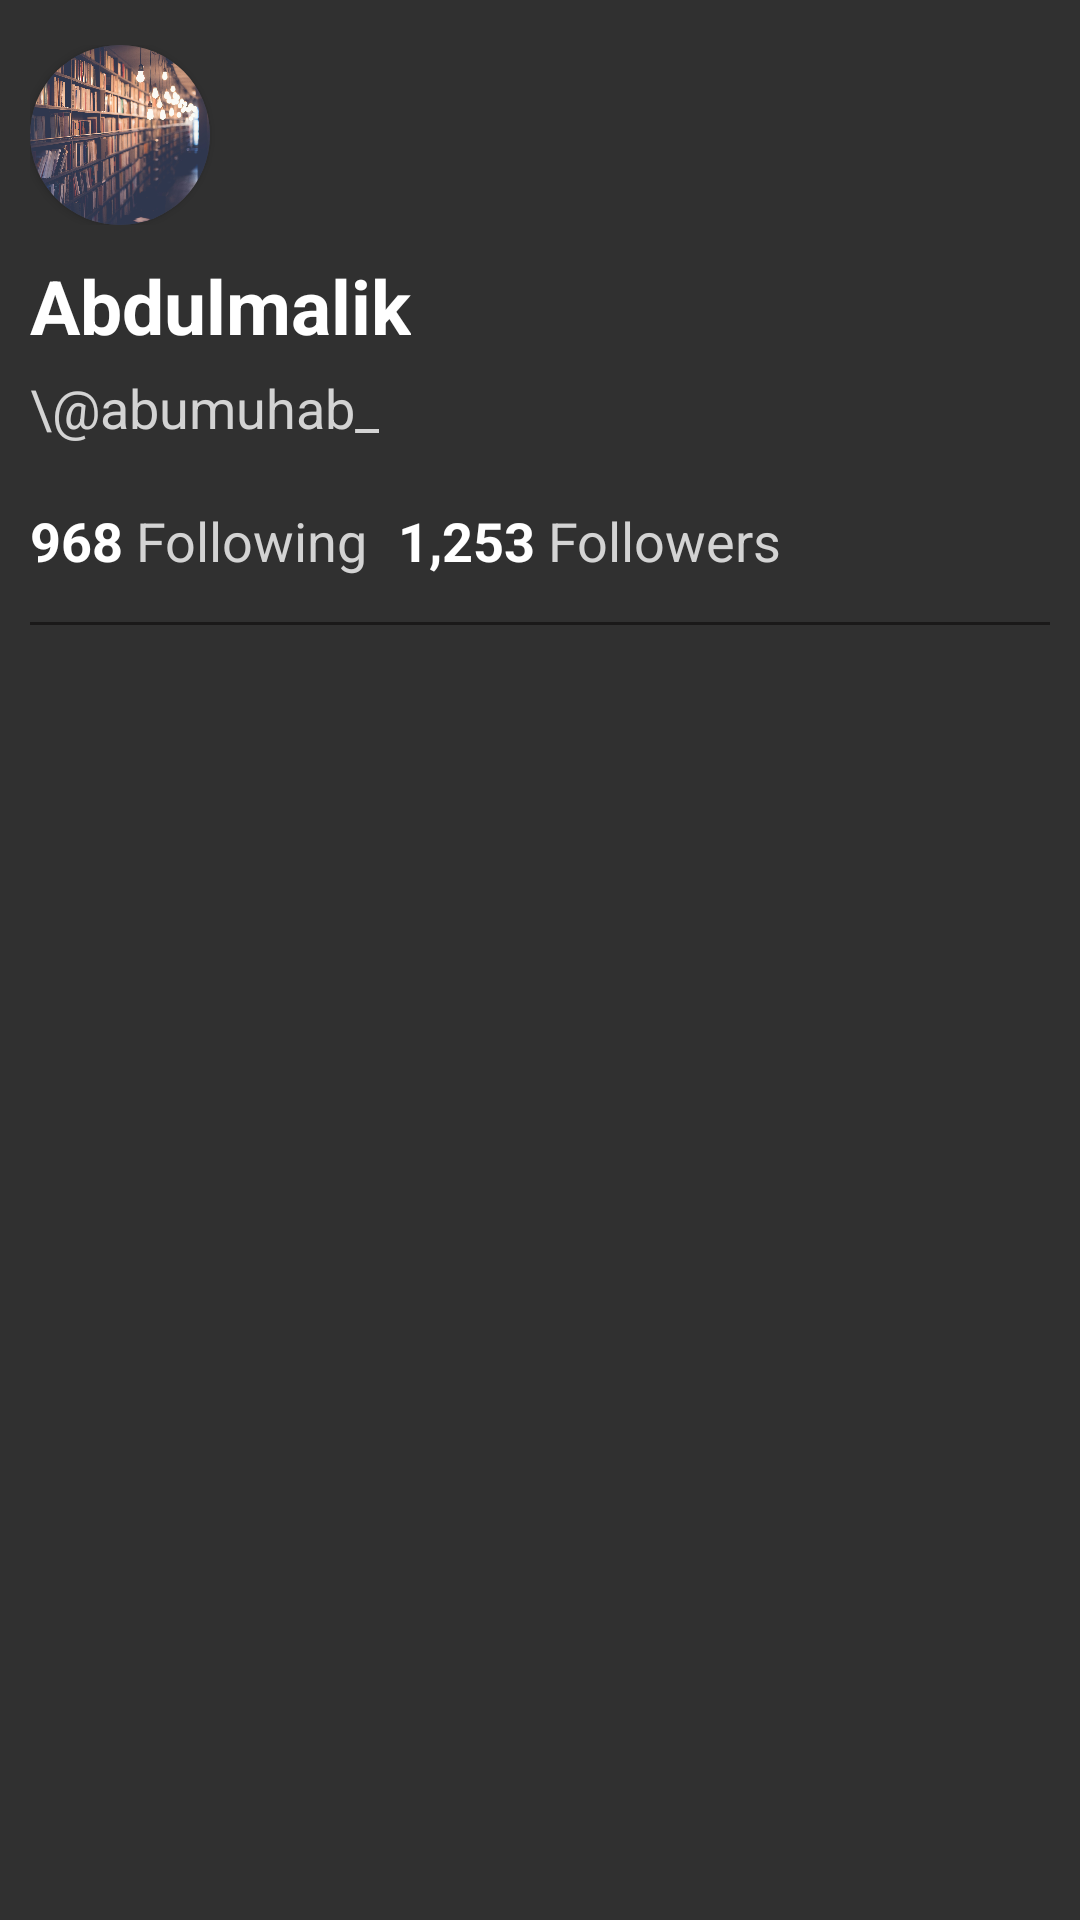

The Android layout XML behind this screen, and the referenced resources:
<!-- AndroidManifest.xml: application theme Theme.Design.NoActionBar -->
<!-- res/layout/drawer_header.xml -->
<?xml version="1.0" encoding="utf-8"?>
<LinearLayout xmlns:android="http://schemas.android.com/apk/res/android"
    xmlns:app="http://schemas.android.com/apk/res-auto"
    android:layout_width="match_parent"
    android:layout_height="match_parent"
    android:layout_marginTop="15dp"
    android:orientation="vertical"
    android:paddingLeft="10dp"
    android:paddingTop="15dp"
    android:paddingRight="10dp">

    <LinearLayout
        android:layout_width="match_parent"
        android:layout_height="wrap_content"
        android:orientation="horizontal">

        <androidx.cardview.widget.CardView
            android:layout_width="60dp"
            android:layout_height="60dp"
            app:cardCornerRadius="60dp">

            <ImageView
                android:layout_width="60dp"
                android:layout_height="60dp"
                android:contentDescription="@string/notificationIcon"
                android:scaleType="centerCrop"
                android:src="@drawable/avi" />
        </androidx.cardview.widget.CardView>
    </LinearLayout>

    <TextView
        android:layout_width="wrap_content"
        android:layout_height="wrap_content"
        android:layout_marginTop="10sp"
        android:layout_marginBottom="5dp"
        android:text="Abdulmalik"
        android:textColor="@color/white"
        android:textSize="25sp"
        android:textStyle="bold" />

    <TextView
        android:layout_width="wrap_content"
        android:layout_height="wrap_content"
        android:layout_marginBottom="20dp"
        android:text="\@abumuhab_"
        android:textColor="@color/lightGrey"
        android:textSize="18sp" />

    <LinearLayout
        android:layout_width="match_parent"
        android:layout_height="wrap_content"
        android:layout_marginBottom="15dp"
        android:orientation="horizontal">

        <TextView
            android:layout_width="wrap_content"
            android:layout_height="wrap_content"
            android:text="968 "
            android:textColor="@color/white"
            android:textSize="18sp"
            android:textStyle="bold" />

        <TextView
            android:layout_width="wrap_content"
            android:layout_height="wrap_content"
            android:layout_marginEnd="10dp"
            android:layout_marginRight="10dp"
            android:text="Following"
            android:textColor="@color/lightGrey"
            android:textSize="18sp" />

        <TextView
            android:layout_width="wrap_content"
            android:layout_height="wrap_content"
            android:text="1,253 "
            android:textColor="@color/white"
            android:textSize="18sp"
            android:textStyle="bold" />

        <TextView
            android:layout_width="wrap_content"
            android:layout_height="wrap_content"
            android:layout_marginEnd="10dp"
            android:layout_marginRight="10dp"
            android:text="Followers"
            android:textColor="@color/lightGrey"
            android:textSize="18sp" />
    </LinearLayout>

    <LinearLayout
        android:layout_width="match_parent"
        android:layout_height="wrap_content"
        android:background="@drawable/divider_thick" />
</LinearLayout>
<!-- resources referenced by this layout -->
<resources>
  <color name="lightGrey">#D3D3D3</color>
  <color name="white">#FFFFFF</color>
  <!-- drawable avi: jpg bitmap (drawable-mdpi, 487348 bytes) -->
  <!-- drawable divider_thick (drawable) -->
  <?xml version="1.0" encoding="utf-8"?>
  <shape xmlns:android="http://schemas.android.com/apk/res/android" android:shape="rectangle">
      <solid android:color="@color/darkGrey"/>
      <size android:height="1dp"/>
  </shape>
  <string name="notificationIcon">Notifications</string>
  <color name="darkGrey">#1a1919</color>
</resources>
